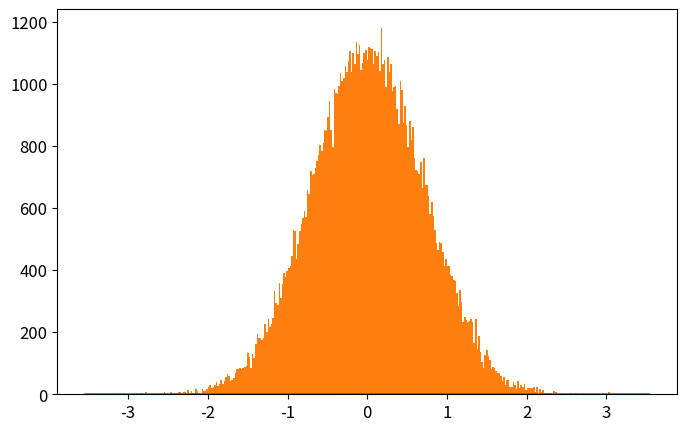

This figure's Python source: (Note: this script raises an exception after producing the figure.)
# -*- coding: utf-8 -*-
from __future__ import division
import numpy as np
import matplotlib.pyplot as plt
from time import time

def QHO_ground(x):
    """
    Uso: devuelve amplitud de probabilidad del estado base del Oscilador Armónico cuántico
    """
    return np.pi**(-0.25)*np.exp(-x**2/2.)

def metropolis(N=int(1e6),x0=0.0,delta=0.5,prob_amplitude_sampling=QHO_ground):
    """
    Uso: devuelve x_hist lista con N valores de x muestreados de la densidad de probabilidad
    (definida por la amplitud de probabilidad prob_amplitude_sampling) por el algoritmo
    Metrópolis.

    N: int                          -> número de iteraciones para el algoritmo Metrópolis. 
    x0: float                       -> valor de x con el que el algoritmo inicia el muestreo.
    delta: float                    ->  tamaño máximo del paso en cada iteración de "camino aleatorio" 
                                        usado por la cadena de Markov.
    prob_amplitude_sampling: func   ->  función de densidad de probabilidad a muestrear
    """
    x_hist = [x0]
    for k in range(N):
        xnew = x_hist[-1] + np.random.uniform(-delta,delta)
        acceptance_prob = (np.abs(prob_amplitude_sampling(xnew)/prob_amplitude_sampling(x_hist[-1])))**2
        if np.random.uniform() < acceptance_prob:
            x_hist.append(xnew)
        else:
            x_hist.append(x_hist[-1])
    return x_hist

def run_metropolis(N=1e5, x0=0.0, delta=0.5, prob_amplitude_sampling=QHO_ground, 
                    showplot=True, savefig=[True,'QHO_ground_state.eps'],
                    xlim = 5*2**(-0.5), x_plot = np.linspace(-5*2**(-0.5),5*2**(-0.5),200)):
    """
    Uso: corre el algoritmo Metrópolis que muestrea valores de x de la densidad de  
    probabilidad definida por la amplitud de probabilidad prob_amplitude_sampling y
    grafica el histograma que resulta del algoritmo metrópolis, contrastado con la 
    densidad de probabilidad teórica.
    
    N: int                      -> Número de iteraciones para el algoritmo Metrópolis
    x0: float                   -> valor de x con el que el algoritmo inicia el muestreo.
    delta: float                ->  tamaño máximo del paso en cada iteración de "camino aleatorio" 
    prob_amplitude_sampling     -> Función de densidad de probabilidad a muestrear por el algoritmo.
    showplot = True / False                 -> Elige si muestra o no la gráfica.
    savefig = [True / False, 'name of fig'] -> Elige si guarda o no la gráfica. Nombre del archivo 'name of fig'
    x_lim: float                            -> límite en x para la gráfica
    x_plot: list                            -> valores de x en los que se grafica densidad de probabilidad
    """

    # Corre el algoritmo metrópolis y mide tiempo de cómputo
    t_0 = time()
    x_hist = metropolis(N, x0, delta, prob_amplitude_sampling)
    t_1 = time()
    print('Metropolis algorithm QHO ground state: %.3f seconds for %.0E iterations'%(t_1-t_0,N))

    # Gráfica del histograma y comparación con densidad de probabilidad original
    plt.rcParams.update({'font.size':12})
    plt.figure(figsize=(8,5))
    plt.plot(x_plot,prob_amplitude_sampling(x_plot)**2,
                label=u'QHO densidad de probabilidad\ndel estado base: $|\psi_0(x)|^2$')
    plt.hist(x_hist,bins=int(N**0.5),normed=True,
                label=u'Histograma usando algoritmo\nMetrópolis con %.0E iteraciones'%(N))
    plt.xlim(-xlim,xlim)
    plt.xlabel(u'$x$')
    plt.ylabel(u'$|\psi_0(x)|^2$')
    plt.legend(loc='lower right')
    if savefig[0]==True:
        plt.savefig(savefig[1])
    if showplot==True:
        plt.show()
    plt.close()

    return 0

N = int(1e5)
x0 = 0.0
delta = 0.9
prob_amplitude_sampling = QHO_ground
showplot = True
savefig = [True,'plot_QHO_ground_state_0.9.eps']
xlim = 5*2**(-0.5)
x_plot = np.linspace(-xlim,xlim,200)

run_metropolis(N=N, x0=x0, delta=delta, prob_amplitude_sampling=prob_amplitude_sampling, 
                    showplot=showplot, savefig=savefig,
                    xlim = xlim, x_plot = x_plot)

# t_0 = time()
# x_hist = metropolis(N, x0, delta, prob_amplitude_sampling)
# t_1 = time()
# print('Metropolis algorithm: %.3f seconds for %.0E iterations'%(t_1-t_0,N))

# plt.rcParams.update({'font.size':12})
# plt.figure(figsize=(8,5))
# plt.plot(x_plot,QHO_ground(x_plot)**2,
#             label=u'QHO densidad de probabilidad\ndel estado base: $|\psi_0(x)|^2$')
# plt.hist(x_hist,bins=int(N**0.5),normed=True,
#             label=u'Histograma usando algoritmo\nMetrópolis con %.0E iteraciones'%(N))
# plt.xlim(-xlim,xlim)
# plt.xlabel(u'$x$')
# plt.ylabel(u'$|\psi_0(x)|^2$')
# plt.legend(loc='lower right')
# plt.savefig('QHO_ground_state.eps')
# plt.show()
# plt.close()
